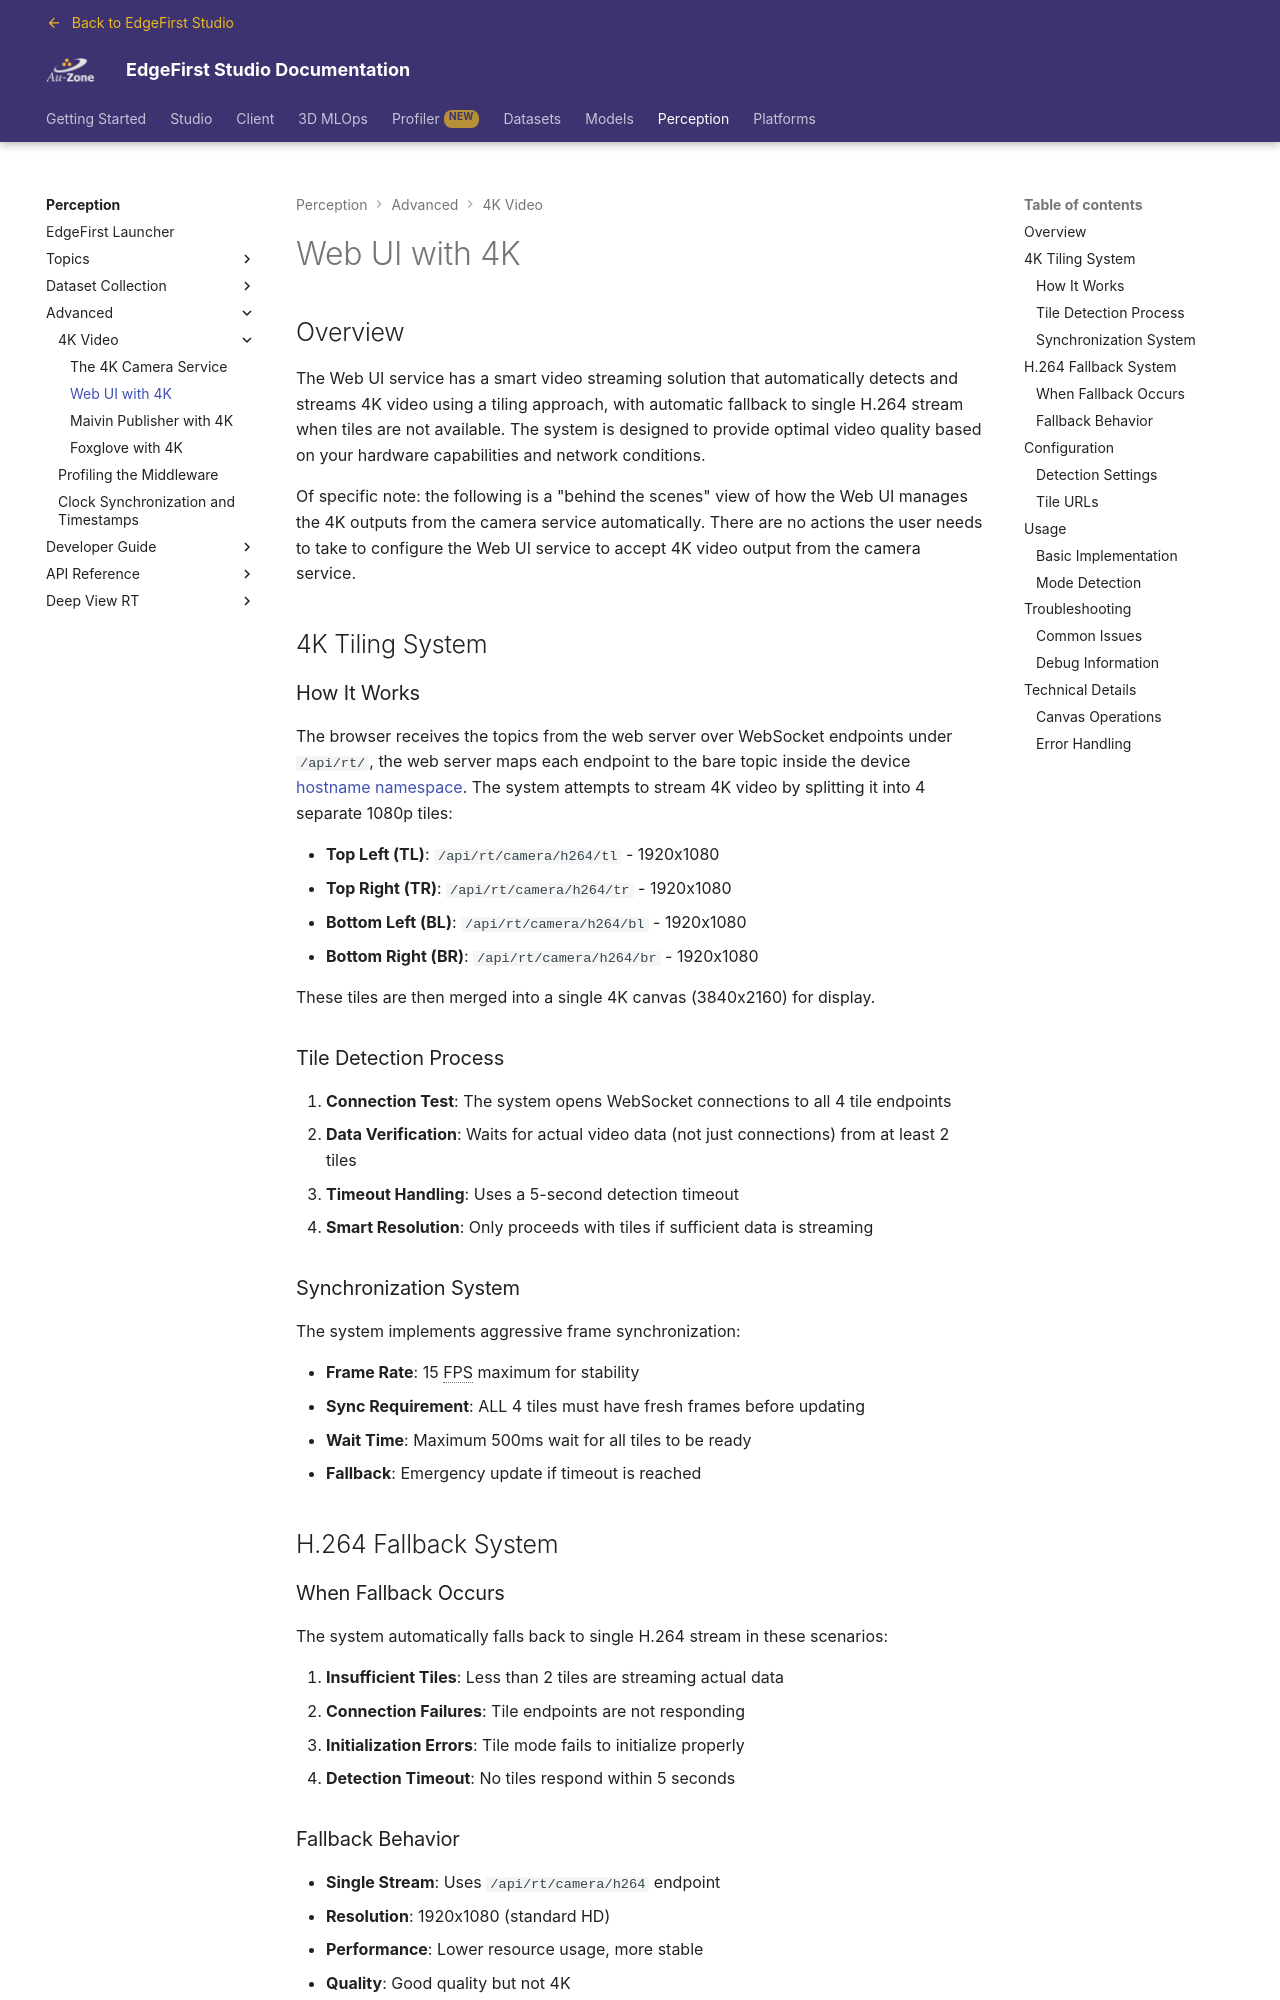

repository: EdgeFirstAI/documentation · page: stage/perception/4k/webui_4k/index.html · generator: mkdocs

# Web UI with 4K

## Overview

The Web UI service has a smart video streaming solution that automatically detects and streams 4K video using a tiling approach, with automatic fallback to single H.264 stream when tiles are not available. The system is designed to provide optimal video quality based on your hardware capabilities and network conditions.

Of specific note:  the following is a "behind the scenes" view of how the Web UI manages the 4K outputs from the camera service automatically.  There are no actions the user needs to take to configure the Web UI service to accept 4K video output from the camera service.

## 4K Tiling System

### How It Works

The browser receives the topics from the web server over WebSocket endpoints under `/api/rt/`, the web server maps each endpoint to the bare topic inside the device [hostname namespace](../topics/index.md#hostname-namespaces).  The system attempts to stream 4K video by splitting it into 4 separate 1080p tiles:

- **Top Left (TL)**: `/api/rt/camera/h264/tl` - 1920x1080
- **Top Right (TR)**: `/api/rt/camera/h264/tr` - 1920x1080  
- **Bottom Left (BL)**: `/api/rt/camera/h264/bl` - 1920x1080
- **Bottom Right (BR)**: `/api/rt/camera/h264/br` - 1920x1080

These tiles are then merged into a single 4K canvas (3840x2160) for display.

### Tile Detection Process

1. **Connection Test**: The system opens WebSocket connections to all 4 tile endpoints
2. **Data Verification**: Waits for actual video data (not just connections) from at least 2 tiles
3. **Timeout Handling**: Uses a 5-second detection timeout
4. **Smart Resolution**: Only proceeds with tiles if sufficient data is streaming

### Synchronization System

The system implements aggressive frame synchronization:

- **Frame Rate**: 15 FPS maximum for stability
- **Sync Requirement**: ALL 4 tiles must have fresh frames before updating
- **Wait Time**: Maximum 500ms wait for all tiles to be ready
- **Fallback**: Emergency update if timeout is reached

## H.264 Fallback System
